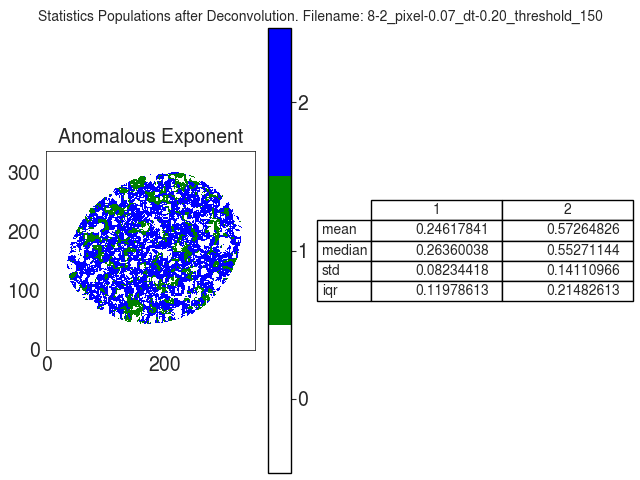

The file beside this chart, header and first rows:
A
, 1, 2
mean, 0.2462, 0.5726
median, 0.2636, 0.5527
std, 0.08234, 0.1411
iqr, 0.1198, 0.2148
